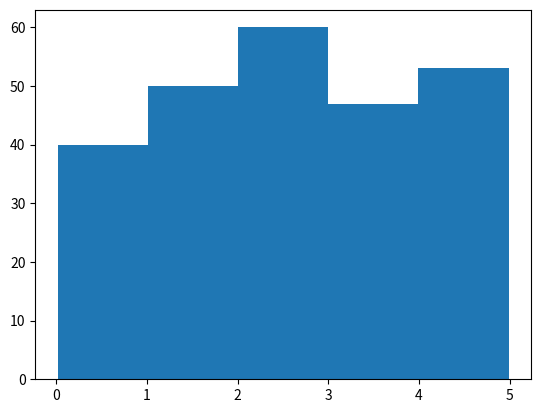
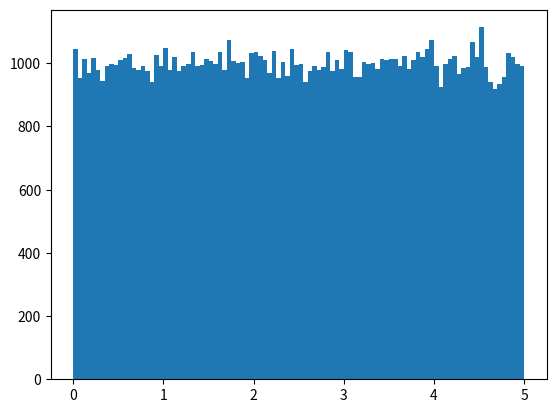
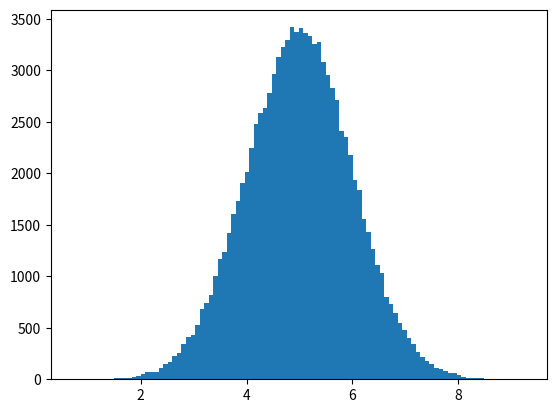

These figures' Python source, in order:
# Mean, median, and mode
# Use the NumPy mean() method to find the average speed:
import numpy

speed = [99,86,87,88,111,86,103,87,94,78,77,85,86]

x = numpy.mean(speed)

print(x)
# meadian
# Use the NumPy median() method to find the middle value:
import numpy

speed = [99,86,87,88,111,86,103,87,94,78,77,85,86]

x = numpy.median(speed)

print(x)
# Using the NumPy module:
import numpy

speed = [99,86,87,88,86,103,87,94,78,77,85,86]

x = numpy.median(speed)

print(x)
# Mode
from scipy import stats

speed = [99,86,87,88,111,86,103,87,94,78,77,85,86]

x = stats.mode(speed)

print(x)
 
# Machine Learning - Standard Deviation
import numpy

speed = [86,87,88,86,87,85,86]

x = numpy.std(speed)

print(x)
# Example
import numpy

speed = [32,111,138,28,59,77,97]

x = numpy.std(speed)

print(x)
# variance
# use the numpy var() method to find the variance:
import numpy

speed =[32,111,138,28,59,77,97]

x = numpy.var(speed)

print(x)
# Standard Deviation
#Use the NumPy std() method to find the standard deviation:
import numpy

speed = [32,111,138,28,59,77,97]

x = numpy.std(speed)

print(x)
# Machine learning - percentiles
import numpy

ages = [5,31,43,48,50,41,7,11,15,39,80,82,32,2,8,6,25,36,27,61,31]

x = numpy.percentile(ages, 75)

print(x)

# what is the age that 90% of the people are younger than?
import numpy

ages = [5,31,43,48,50,41,7,11,15,39,80,82,32,2,8,6,25,36,27,61,31]

x = numpy.percentile(ages, 90)

print(x)
#Machine Learning - Data Distribution
#Create an array containing 250 random floats between 0 and 5:
import numpy

x = numpy.random.uniform(0.0, 5.0, 250)

print(x)
#Histogram
#Draw a histogram

import numpy
import matplotlib.pyplot as plt

x = numpy.random.uniform(0.0, 5.0, 250)

plt.hist(x, 5)
plt.show()

#Big Data Distributions
#Create an array with 100000 random numbers, and display them using a histogram with 100 bars:
import numpy
import matplotlib.pyplot as plt

x = numpy.random.uniform(0.0, 5.0, 100000)

plt.hist(x, 100)
plt.show()

#Machine Learning - Normal Data Distribution
import numpy
import matplotlib.pyplot as plt

x = numpy.random.normal(5.0, 1.0, 100000)

plt.hist(x, 100)
plt.show()
